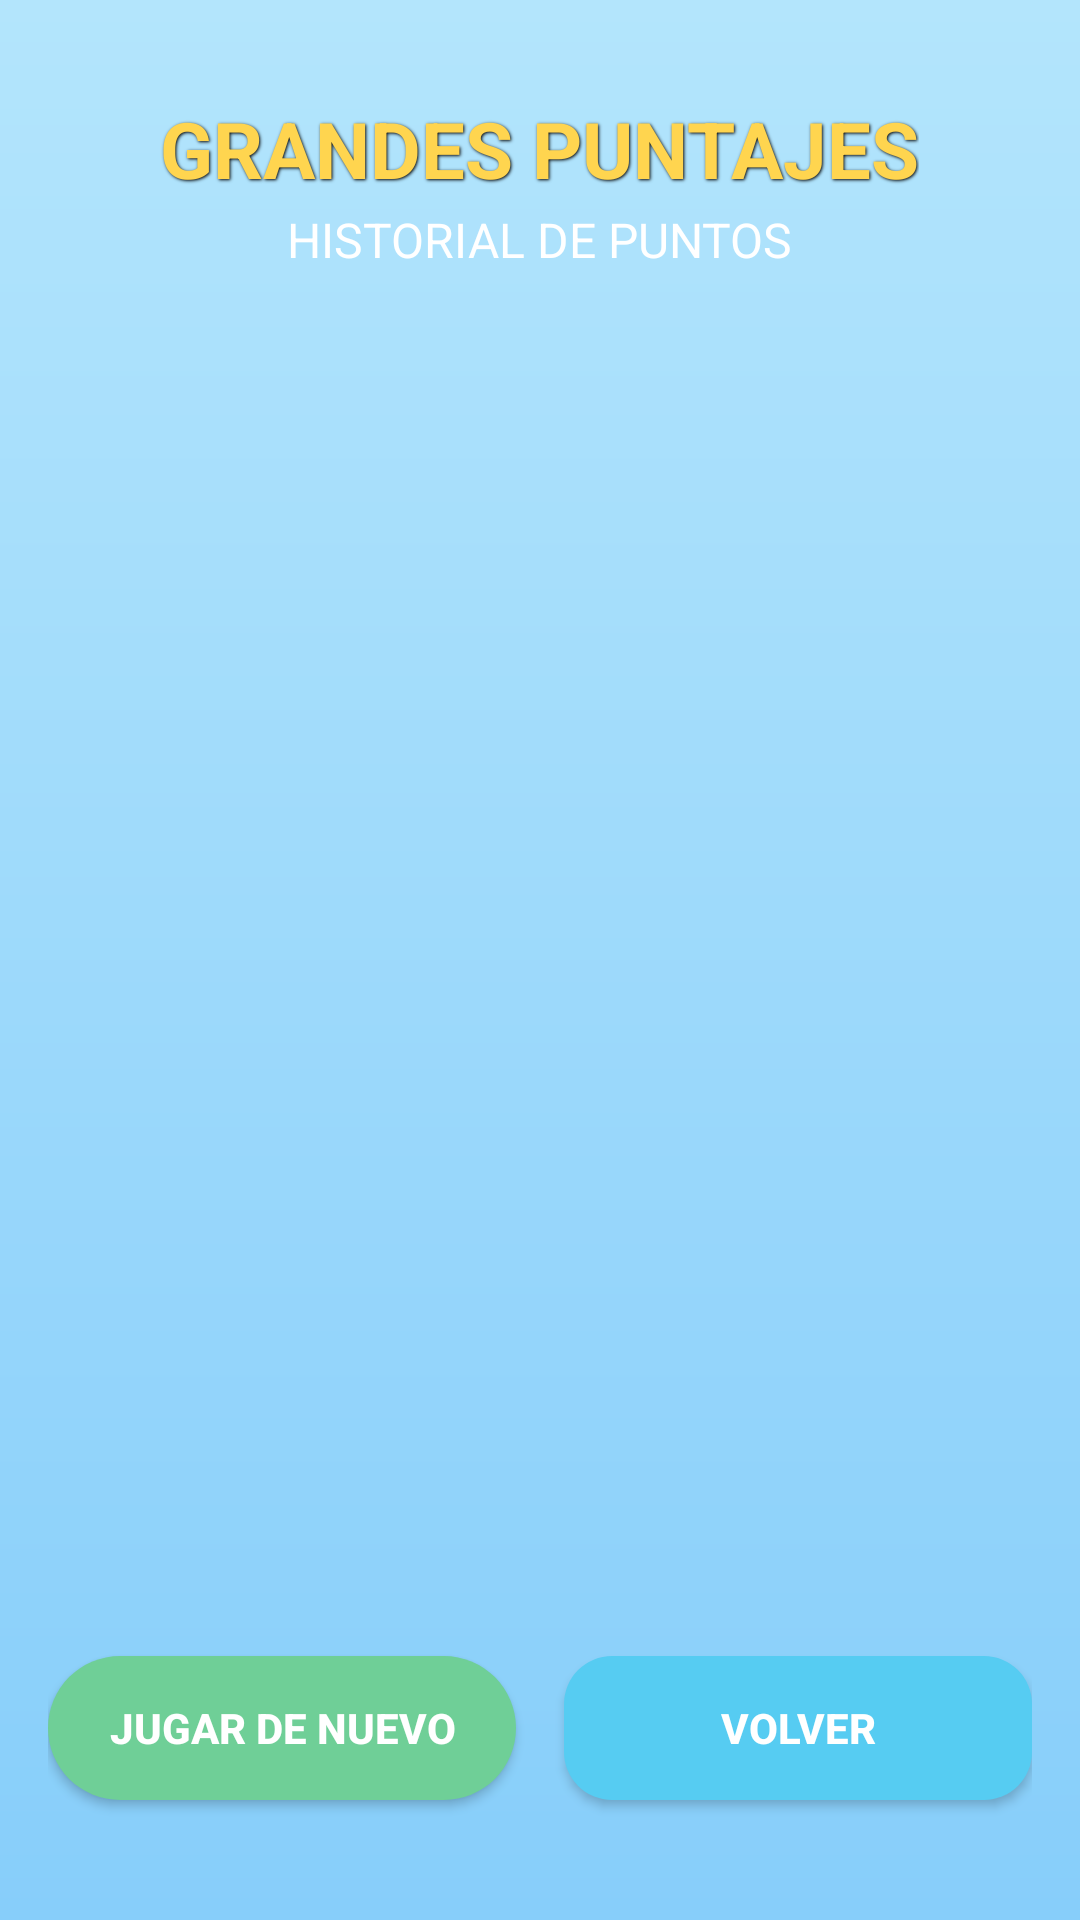

Here is an Android app screen rendered from its layout file. Give the layout XML and the strings, colors and styles it references.
<!-- AndroidManifest.xml: activity theme Theme.MathRunner -->
<!-- res/layout/activity_high_scores.xml -->
<?xml version="1.0" encoding="utf-8"?>
<LinearLayout xmlns:android="http://schemas.android.com/apk/res/android"
    xmlns:tools="http://schemas.android.com/tools"
    android:layout_width="match_parent"
    android:layout_height="match_parent"
    android:orientation="vertical"
    android:gravity="center_horizontal"
    android:background="@drawable/bg_sky"
    android:padding="16dp"
    tools:context=".score.HighScoresActivity">

    
    <TextView
        android:id="@+id/tvHighScores"
        android:layout_width="wrap_content"
        android:layout_height="wrap_content"
        android:text="GRANDES PUNTAJES"
        android:textSize="26sp"
        android:textStyle="bold"
        android:textColor="#FFD54F"
        android:shadowColor="#000000"
        android:shadowDx="1"
        android:shadowDy="1"
        android:shadowRadius="2"
        android:layout_marginTop="16dp"
        android:layout_marginBottom="2dp" />

    
    <TextView
        android:id="@+id/tvSubtitle"
        android:layout_width="wrap_content"
        android:layout_height="wrap_content"
        android:text="HISTORIAL DE PUNTOS"
        android:textSize="16sp"
        android:textColor="#FFFFFF"
        android:layout_marginBottom="16dp" />

    
    <androidx.recyclerview.widget.RecyclerView
        android:id="@+id/recyclerScores"
        android:layout_width="match_parent"
        android:layout_height="0dp"
        android:layout_weight="1"
        android:paddingHorizontal="12dp"
        android:clipToPadding="false"
        android:scrollbars="none" />

    
    <LinearLayout
        android:layout_width="match_parent"
        android:layout_height="wrap_content"
        android:gravity="center"
        android:orientation="horizontal"
        android:layout_marginBottom="16dp">

        <Button
            android:id="@+id/btnPlayAgain"
            android:layout_width="0dp"
            android:layout_height="wrap_content"
            android:layout_weight="1"
            android:layout_marginEnd="8dp"
            android:text="JUGAR DE NUEVO"
            android:backgroundTint="#6FCF97"
            android:textColor="#FFFFFF"
            android:textStyle="bold"
            android:paddingVertical="12dp"
            android:layout_marginTop="8dp"
            android:layout_marginBottom="8dp"
            android:background="@drawable/rounded_button_green" />

        <Button
            android:id="@+id/btnMainMenu"
            android:layout_width="0dp"
            android:layout_height="wrap_content"
            android:layout_weight="1"
            android:layout_marginStart="8dp"
            android:text="VOLVER"
            android:backgroundTint="#56CCF2"
            android:textColor="#FFFFFF"
            android:textStyle="bold"
            android:paddingVertical="12dp"
            android:layout_marginTop="8dp"
            android:layout_marginBottom="8dp"
            android:background="@drawable/rounded_blue_button" />
    </LinearLayout>

</LinearLayout>
<!-- resources referenced by this layout -->
<resources>
  <!-- drawable bg_sky (drawable) -->
  <?xml version="1.0" encoding="utf-8"?>
  <layer-list xmlns:android="http://schemas.android.com/apk/res/android">
      <item>
          <shape android:shape="rectangle">
              <gradient
                  android:startColor="#87CEFA"
                  android:endColor="#B3E5FC"
                  android:angle="90"/>
          </shape>
      </item>
  </layer-list>
  <!-- drawable rounded_blue_button (drawable) -->
  <?xml version="1.0" encoding="utf-8"?>
  <shape xmlns:android="http://schemas.android.com/apk/res/android"
      android:shape="rectangle">
      <solid android:color="#2196F3" />
      <corners android:radius="16dp" />
      <padding
          android:left="8dp"
          android:top="8dp"
          android:right="8dp"
          android:bottom="8dp" />
  </shape>
  <!-- drawable rounded_button_green (drawable) -->
  <?xml version="1.0" encoding="utf-8"?>
  <shape xmlns:android="http://schemas.android.com/apk/res/android"
      android:shape="rectangle">
      <solid android:color="#27AE60"/>
      <corners android:radius="25dp"/>
      <padding android:left="16dp" android:right="16dp" android:top="8dp" android:bottom="8dp"/>
  </shape>
  <style name="Theme.MathRunner" parent="Theme.AppCompat.Light.NoActionBar">
          
          <item name="android:windowBackground">@color/colorSkyLight</item>
  
          
          <item name="colorPrimary">@color/colorSkyMedium</item>
          <item name="colorPrimaryDark">@color/colorGrass</item>
          <item name="colorAccent">@color/colorButton</item>
  
          
          <item name="android:statusBarColor">@color/colorGrass</item>
          <item name="android:navigationBarColor">@color/colorGrass</item>
          <item name="android:textColor">@color/colorTextDark</item>
      </style>
  <color name="colorSkyLight">#EAF6FF</color>
  <color name="colorSkyMedium">#B3E5FC</color>
  <color name="colorGrass">#A5D6A7</color>
  <color name="colorButton">#FFC107</color>
  <color name="colorTextDark">#333333</color>
</resources>
